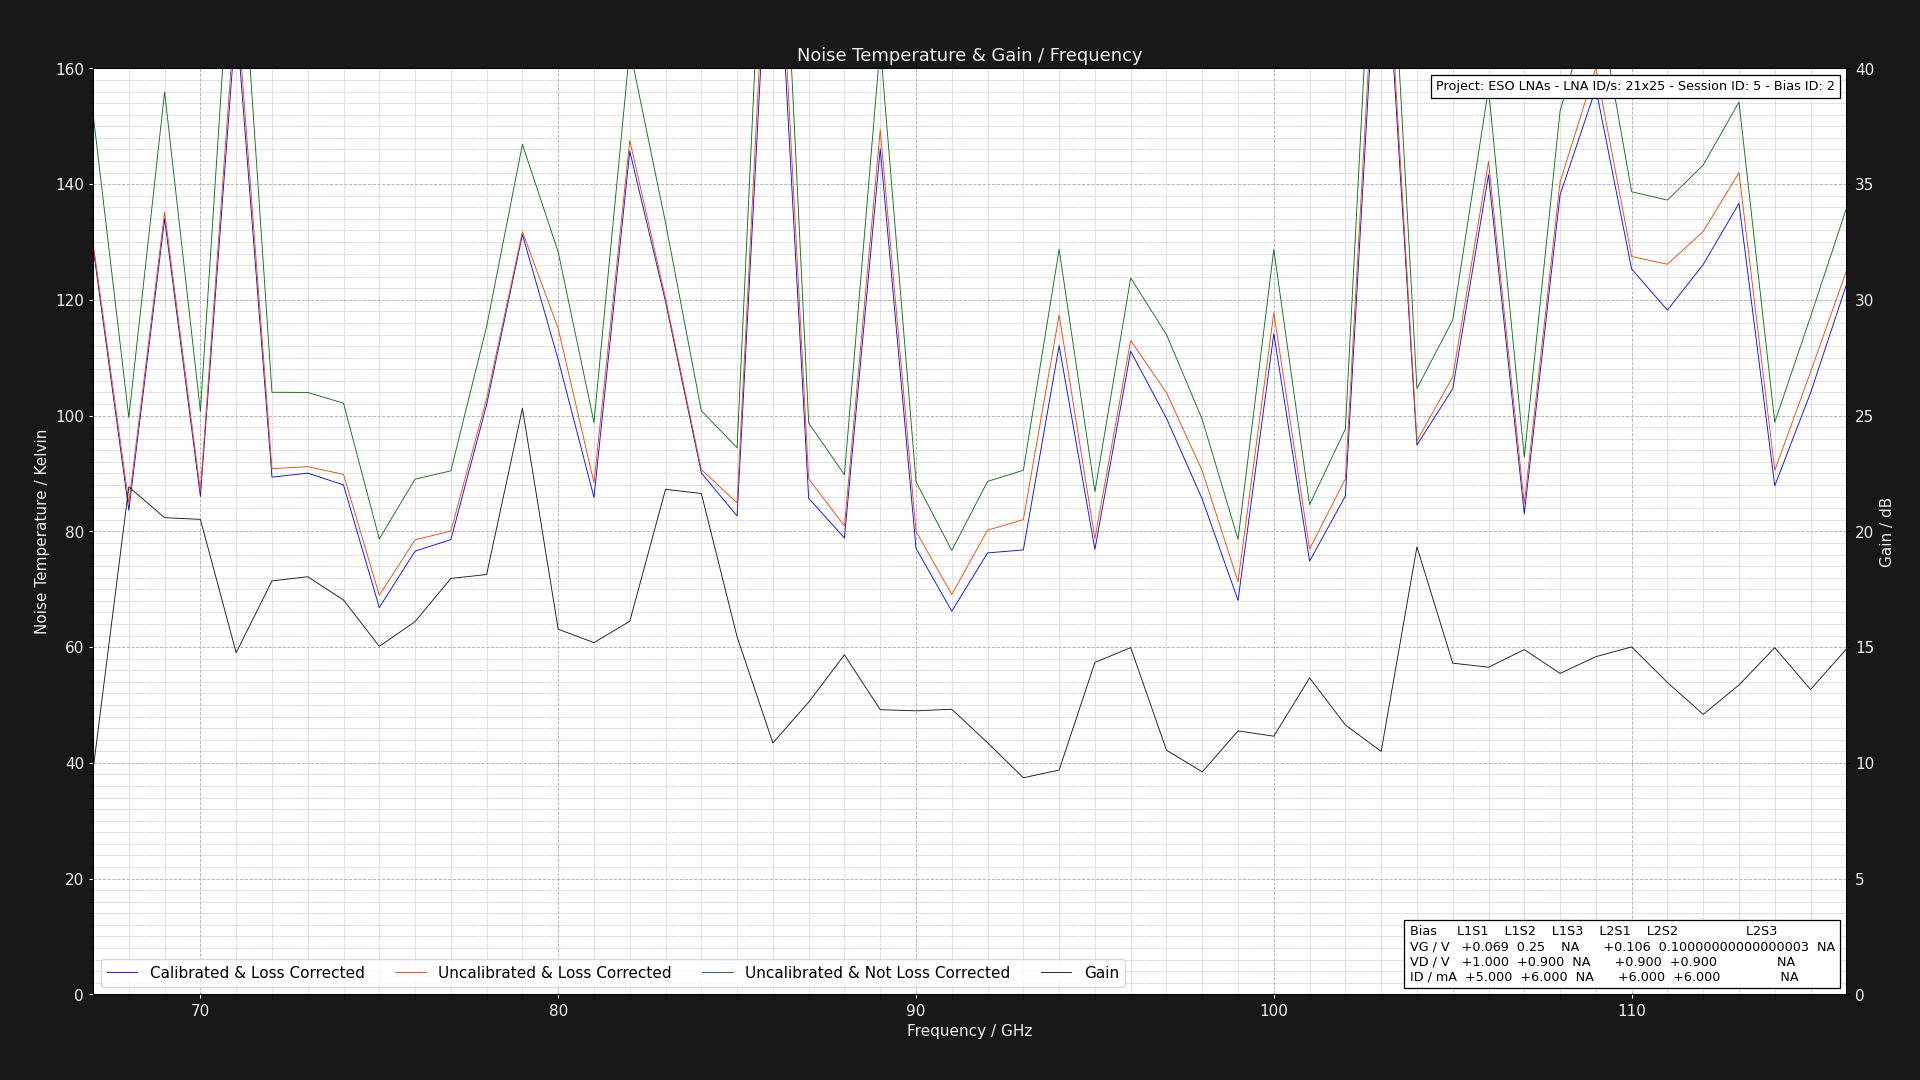

Data behind this chart, as committed beside it:
Project: ESO LNAs - LNA ID/s: 21x25 - Se…
L1S1: GV = 0.06875000000000003V DV = +1.…
Center Frequency     = 0.075GHz    Marke…
Frequency (GHz), Cold Power (dBm), Hot Power (dBm), Hot Load Temps (K), Hot LNA Temps (K), Cold Load Temps (K), Cold LNA Temps (K), Loss (dB), Y Factor, Corrected Hot Load Temps (K), Corrected Cold Load Temps, Uncalibrated Noise Temperature (K), Corrected Noise Temperature (K), Calibrated & Corrected Noise Temperature…, Gain (dB), Pre Cold Measurement LNA Temp (K), Post Cold Measurement LNA Temp (K), Pre Hot Measurement LNA Temp (K), Post Hot Measurement LNA Temp (K), Pre Cold Measurement 1st Extra Temp (K), Post Cold Measurement 1st Extra Temp (K), Pre Hot Measurement 1st Extra Temp (K), Post Hot Measurement 1st Extra Temp (K), Pre Cold Measurement 2nd Extra Temp (K)
67.0, -49.57, -48.65, 60.95, 21.0, 20.26, 21.0, 1.324, 1.236, 55.81, 20.36, 152.2, 129.9, 129.1, 9.686, 21.0, 21.0, 21.0, 21.0, 40.0, 40.0, 40.0, 40.0, 30.0
68.0, -49.62, -48.35, 60.85, 21.0, 20.15, 21.0, 1.305, 1.34, 55.97, 20.25, 99.67, 84.89, 83.64, 21.92, 21.0, 21.0, 21.0, 21.0, 40.0, 40.0, 40.0, 40.0, 30.0
69.0, -49.41, -48.51, 60.83, 21.0, 20.26, 21.0, 1.289, 1.23, 56.16, 20.35, 155.9, 135.2, 134, 20.59, 21.0, 21.0, 21.0, 21.0, 40.0, 40.0, 40.0, 40.0, 30.0
70.0, -49.67, -48.41, 60.86, 21.0, 20.16, 21.0, 1.276, 1.337, 56.36, 20.25, 100.8, 87.02, 86.04, 20.52, 21.0, 21.0, 21.0, 21.0, 40.0, 40.0, 40.0, 40.0, 30.0
71.0, -49.54, -48.79, 60.91, 21.0, 20.15, 21.0, 1.264, 1.189, 56.56, 20.24, 196.1, 172.4, 168.8, 14.76, 21.0, 21.0, 21.0, 21.0, 40.0, 40.0, 40.0, 40.0, 30.0
72.0, -49.5, -48.27, 60.98, 21.0, 20.28, 21.0, 1.254, 1.327, 56.76, 20.36, 104, 90.83, 89.37, 17.86, 21.0, 21.0, 21.0, 21.0, 40.0, 40.0, 40.0, 40.0, 30.0
73.0, -49.49, -48.26, 60.81, 21.0, 20.16, 21.0, 1.246, 1.327, 56.73, 20.25, 104, 91.18, 90.06, 18.04, 21.0, 21.0, 21.0, 21.0, 40.0, 40.0, 40.0, 40.0, 30.0
74.0, -49.46, -48.21, 60.94, 21.0, 20.15, 21.0, 1.238, 1.334, 56.95, 20.23, 102.2, 89.85, 88.02, 17.03, 21.0, 21.0, 21.0, 21.0, 40.0, 40.0, 40.0, 40.0, 30.0
75.0, -49.51, -48.01, 60.95, 21.0, 20.17, 21.0, 1.231, 1.413, 57.05, 20.25, 78.68, 68.96, 66.83, 15.03, 21.0, 21.0, 21.0, 21.0, 40.0, 40.0, 40.0, 40.0, 30.0
76.0, -49.56, -48.18, 60.96, 21.0, 20.13, 21.0, 1.225, 1.374, 57.15, 20.21, 89.03, 78.54, 76.58, 16.1, 21.0, 21.0, 21.0, 21.0, 40.0, 40.0, 40.0, 40.0, 30.0
77.0, -49.54, -48.18, 61.0, 21.0, 20.28, 21.0, 1.219, 1.368, 57.27, 20.35, 90.45, 80.05, 78.57, 17.97, 21.0, 21.0, 21.0, 21.0, 40.0, 40.0, 40.0, 40.0, 30.0
78.0, -49.56, -48.42, 60.97, 21.0, 20.25, 21.0, 1.215, 1.3, 57.31, 20.32, 115.4, 102.9, 101.9, 18.14, 21.0, 21.0, 21.0, 21.0, 40.0, 40.0, 40.0, 40.0, 30.0
79.0, -49.5, -48.55, 60.99, 21.0, 20.15, 21.0, 1.21, 1.245, 57.39, 20.23, 146.9, 131.8, 131.3, 25.32, 21.0, 21.0, 21.0, 21.0, 40.0, 40.0, 40.0, 40.0, 30.0
80.0, -49.5, -48.45, 60.83, 21.0, 20.22, 21.0, 1.206, 1.274, 57.31, 20.29, 128.3, 115.1, 109.7, 15.77, 21.0, 21.0, 21.0, 21.0, 40.0, 40.0, 40.0, 40.0, 30.0
81.0, -49.58, -48.3, 60.88, 21.0, 20.11, 21.0, 1.202, 1.343, 57.41, 20.19, 98.83, 88.4, 85.86, 15.19, 21.0, 21.0, 21.0, 21.0, 40.0, 40.0, 40.0, 40.0, 30.0
82.0, -49.52, -48.65, 60.88, 21.0, 20.17, 21.0, 1.199, 1.222, 57.46, 20.24, 163.4, 147.6, 145.7, 16.11, 21.0, 21.0, 21.0, 21.0, 40.0, 40.0, 40.0, 40.0, 30.0
83.0, -49.51, -48.49, 60.97, 21.0, 20.3, 21.0, 1.195, 1.265, 57.59, 20.36, 133.3, 120.3, 119.7, 21.81, 21.0, 21.0, 21.0, 21.0, 40.0, 40.0, 40.0, 40.0, 30.0
84.0, -49.63, -48.37, 60.85, 21.0, 20.13, 21.0, 1.192, 1.337, 57.52, 20.2, 100.8, 90.68, 90.09, 21.64, 21.0, 21.0, 21.0, 21.0, 40.0, 40.0, 40.0, 40.0, 30.0
85.0, -49.67, -48.35, 60.99, 21.0, 20.25, 21.0, 1.19, 1.355, 57.69, 20.31, 94.45, 84.93, 82.66, 15.44, 21.0, 21.0, 21.0, 21.0, 40.0, 40.0, 40.0, 40.0, 30.0
86.0, -49.42, -48.76, 60.85, 21.0, 20.27, 21.0, 1.187, 1.164, 57.6, 20.33, 227, 206.8, 200, 10.86, 21.0, 21.0, 21.0, 21.0, 40.0, 40.0, 40.0, 40.0, 30.0
87.0, -49.51, -48.23, 60.99, 21.0, 20.22, 21.0, 1.185, 1.343, 57.77, 20.28, 98.72, 89.07, 85.7, 12.62, 21.0, 21.0, 21.0, 21.0, 40.0, 40.0, 40.0, 40.0, 30.0
88.0, -49.67, -48.3, 60.99, 21.0, 20.2, 21.0, 1.183, 1.371, 57.8, 20.26, 89.78, 80.94, 78.86, 14.67, 21.0, 21.0, 21.0, 21.0, 40.0, 40.0, 40.0, 40.0, 30.0
89.0, -49.56, -48.69, 60.96, 21.0, 20.12, 21.0, 1.181, 1.222, 57.8, 20.19, 164, 149.4, 146.1, 12.3, 21.0, 21.0, 21.0, 21.0, 40.0, 40.0, 40.0, 40.0, 30.0
90.0, -49.59, -48.21, 60.95, 21.0, 20.25, 21.0, 1.179, 1.374, 57.82, 20.31, 88.56, 79.98, 77.06, 12.25, 21.0, 21.0, 21.0, 21.0, 40.0, 40.0, 40.0, 40.0, 30.0
91.0, -49.6, -48.08, 60.89, 21.0, 20.26, 21.0, 1.177, 1.419, 57.79, 20.32, 76.7, 69.11, 66.2, 12.31, 21.0, 21.0, 21.0, 21.0, 40.0, 40.0, 40.0, 40.0, 30.0
92.0, -49.67, -48.29, 60.91, 21.0, 20.2, 21.0, 1.175, 1.374, 57.84, 20.26, 88.64, 80.2, 76.28, 10.87, 21.0, 21.0, 21.0, 21.0, 40.0, 40.0, 40.0, 40.0, 30.0
93.0, -49.6, -48.24, 60.87, 21.0, 20.16, 21.0, 1.174, 1.368, 57.82, 20.22, 90.55, 82.03, 76.79, 9.356, 21.0, 21.0, 21.0, 21.0, 40.0, 40.0, 40.0, 40.0, 30.0
94.0, -49.46, -48.41, 60.9, 21.0, 20.17, 21.0, 1.172, 1.274, 57.88, 20.23, 128.7, 117.4, 112.1, 9.688, 21.0, 21.0, 21.0, 21.0, 40.0, 40.0, 40.0, 40.0, 30.0
95.0, -49.57, -48.17, 60.83, 21.0, 20.13, 21.0, 1.171, 1.38, 57.83, 20.2, 86.87, 78.75, 76.88, 14.34, 21.0, 21.0, 21.0, 21.0, 40.0, 40.0, 40.0, 40.0, 30.0
96.0, -49.57, -48.49, 60.93, 21.0, 20.26, 21.0, 1.17, 1.282, 57.94, 20.32, 123.8, 113, 111.1, 14.98, 21.0, 21.0, 21.0, 21.0, 40.0, 40.0, 40.0, 40.0, 30.0
97.0, -49.45, -48.3, 60.82, 21.0, 20.15, 21.0, 1.168, 1.303, 57.86, 20.21, 114, 104, 99.53, 10.55, 21.0, 21.0, 21.0, 21.0, 40.0, 40.0, 40.0, 40.0, 30.0
98.0, -49.53, -48.26, 60.86, 21.0, 20.24, 21.0, 1.167, 1.34, 57.92, 20.3, 99.34, 90.45, 85.57, 9.61, 21.0, 21.0, 21.0, 21.0, 40.0, 40.0, 40.0, 40.0, 30.0
99.0, -49.6, -48.1, 60.88, 21.0, 20.14, 21.0, 1.166, 1.413, 57.95, 20.2, 78.61, 71.3, 68.08, 11.38, 21.0, 21.0, 21.0, 21.0, 40.0, 40.0, 40.0, 40.0, 30.0
100.0, -49.69, -48.64, 60.94, 21.0, 20.21, 21.0, 1.165, 1.274, 58.02, 20.27, 128.7, 117.8, 114.1, 11.15, 21.0, 21.0, 21.0, 21.0, 40.0, 40.0, 40.0, 40.0, 30.0
101.0, -49.42, -48.0, 60.85, 21.0, 20.28, 21.0, 1.164, 1.387, 57.95, 20.33, 84.62, 76.94, 74.85, 13.67, 21.0, 21.0, 21.0, 21.0, 40.0, 40.0, 40.0, 40.0, 30.0
102.0, -49.54, -48.25, 60.89, 21.0, 20.14, 21.0, 1.163, 1.346, 58, 20.2, 97.68, 89.09, 86.12, 11.64, 21.0, 21.0, 21.0, 21.0, 40.0, 40.0, 40.0, 40.0, 30.0
103.0, -49.45, -48.76, 60.97, 21.0, 20.15, 21.0, 1.162, 1.172, 58.09, 20.21, 216.9, 199.8, 195.4, 10.49, 21.0, 21.0, 21.0, 21.0, 40.0, 40.0, 40.0, 40.0, 30.0
104.0, -49.49, -48.26, 60.99, 21.0, 20.13, 21.0, 1.162, 1.327, 58.12, 20.19, 104.7, 95.66, 94.9, 19.33, 21.0, 21.0, 21.0, 21.0, 40.0, 40.0, 40.0, 40.0, 30.0
105.0, -49.7, -48.57, 60.92, 21.0, 20.27, 21.0, 1.161, 1.297, 58.07, 20.32, 116.5, 106.7, 104.7, 14.31, 21.0, 21.0, 21.0, 21.0, 40.0, 40.0, 40.0, 40.0, 30.0
106.0, -49.41, -48.51, 60.89, 21.0, 20.2, 21.0, 1.16, 1.23, 58.05, 20.26, 156.5, 143.9, 141.6, 14.13, 21.0, 21.0, 21.0, 21.0, 40.0, 40.0, 40.0, 40.0, 30.0
107.0, -49.53, -48.19, 60.93, 21.0, 20.11, 21.0, 1.16, 1.361, 58.1, 20.17, 92.83, 84.76, 83.01, 14.89, 21.0, 21.0, 21.0, 21.0, 40.0, 40.0, 40.0, 40.0, 30.0
108.0, -49.52, -48.6, 60.88, 21.0, 20.12, 21.0, 1.159, 1.236, 58.06, 20.18, 152.6, 140.4, 138.1, 13.86, 21.0, 21.0, 21.0, 21.0, 40.0, 40.0, 40.0, 40.0, 30.0
109.0, -49.59, -48.76, 61.0, 21.0, 20.15, 21.0, 1.158, 1.211, 58.18, 20.21, 173.8, 160.1, 156.6, 14.59, 21.0, 21.0, 21.0, 21.0, 40.0, 40.0, 40.0, 40.0, 30.0
110.0, -49.44, -48.45, 60.83, 21.0, 20.16, 21.0, 1.158, 1.256, 58.03, 20.22, 138.7, 127.5, 125.3, 15.01, 21.0, 21.0, 21.0, 21.0, 40.0, 40.0, 40.0, 40.0, 30.0
111.0, -49.64, -48.64, 60.99, 21.0, 20.22, 21.0, 1.157, 1.259, 58.19, 20.27, 137.2, 126.2, 118.2, 13.47, 21.0, 21.0, 21.0, 21.0, 40.0, 40.0, 40.0, 40.0, 30.0
112.0, -49.56, -48.59, 60.99, 21.0, 20.1, 21.0, 1.157, 1.25, 58.2, 20.16, 143.3, 131.8, 126.1, 12.09, 21.0, 21.0, 21.0, 21.0, 40.0, 40.0, 40.0, 40.0, 30.0
113.0, -49.54, -48.63, 60.86, 21.0, 20.21, 21.0, 1.156, 1.233, 58.09, 20.26, 154.2, 142, 136.7, 13.36, 21.0, 21.0, 21.0, 21.0, 40.0, 40.0, 40.0, 40.0, 30.0
114.0, -49.41, -48.13, 60.98, 21.0, 20.18, 21.0, 1.156, 1.343, 58.2, 20.24, 98.85, 90.53, 87.87, 14.97, 21.0, 21.0, 21.0, 21.0, 40.0, 40.0, 40.0, 40.0, 30.0
115.0, -49.47, -48.34, 60.88, 21.0, 20.11, 21.0, 1.155, 1.297, 58.12, 20.17, 117.1, 107.5, 103.9, 13.17, 21.0, 21.0, 21.0, 21.0, 40.0, 40.0, 40.0, 40.0, 30.0
116.0, -49.68, -48.67, 60.94, 21.0, 20.12, 21.0, 1.155, 1.262, 58.18, 20.18, 135.8, 124.9, 122.6, 14.91, 21.0, 21.0, 21.0, 21.0, 40.0, 40.0, 40.0, 40.0, 30.0
